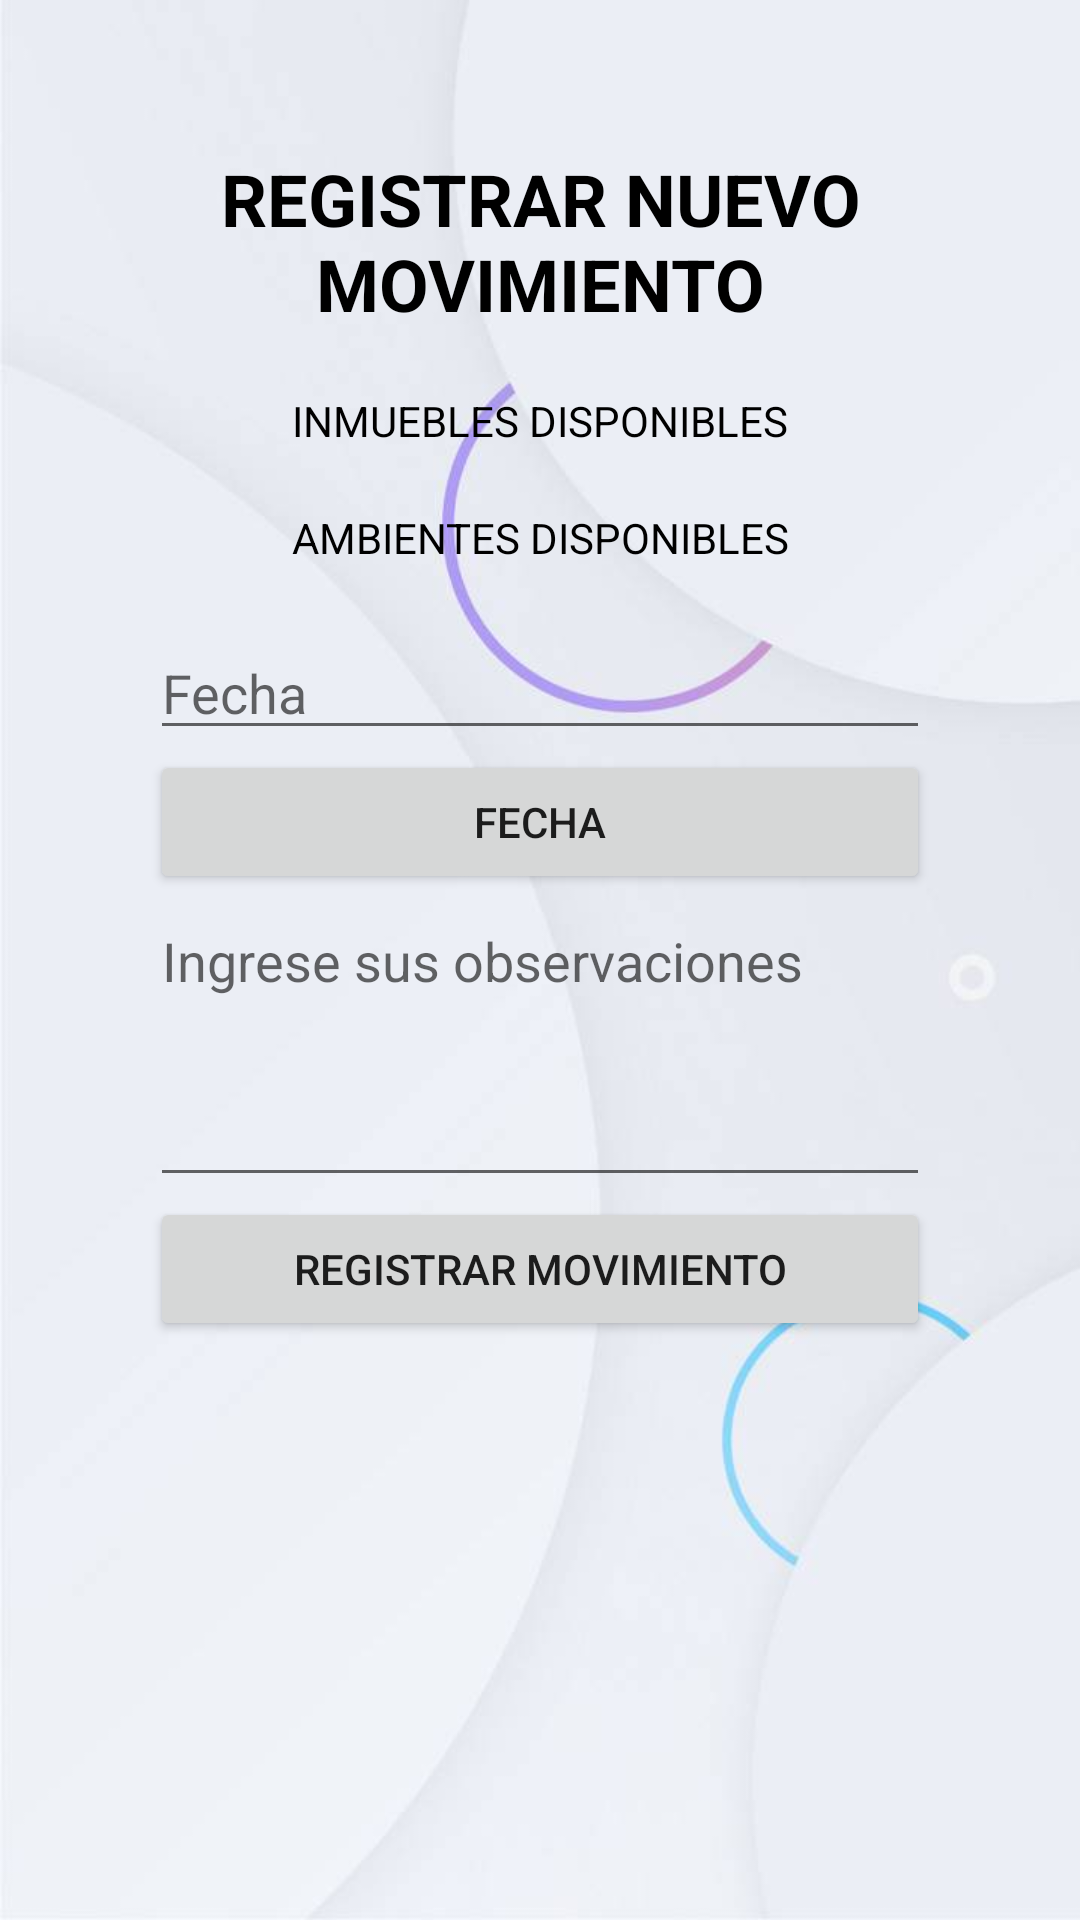

Write the Android layout XML for this screen, with the resource values it uses.
<!-- AndroidManifest.xml: application theme AppTheme -->
<!-- res/layout/activity_register_movimiento.xml -->
<?xml version="1.0" encoding="utf-8"?>
<LinearLayout xmlns:android="http://schemas.android.com/apk/res/android"
    xmlns:app="http://schemas.android.com/apk/res-auto"
    xmlns:tools="http://schemas.android.com/tools"
    android:layout_width="match_parent"
    android:layout_height="match_parent"
    tools:context=".RegisterMovimiento"
    android:background="@drawable/operate"
    android:orientation="vertical"
    android:padding="50dp">

    <ScrollView
        android:layout_width="match_parent"
        android:layout_height="match_parent">
        <LinearLayout
            android:layout_width="match_parent"
            android:layout_height="wrap_content"
            android:gravity="center"
            android:orientation="vertical">
    <TextView
        android:id="@+id/textMovimiento"
        android:layout_width="wrap_content"
        android:layout_height="wrap_content"
        android:layout_marginBottom="20dp"
        android:text="REGISTRAR NUEVO MOVIMIENTO"
        android:textAlignment="center"
        android:textColor="#000000"
        android:textSize="24sp"
        android:textStyle="bold"
        tools:layout_editor_absoluteX="179dp"
        tools:layout_editor_absoluteY="18dp" />

    <TextView
        android:id="@+id/textSpiner5"
        android:layout_width="match_parent"
        android:layout_height="wrap_content"
        android:text="INMUEBLES DISPONIBLES"
        android:textAlignment="center"
        android:textColor="#000000" />
    <Spinner
        android:id="@+id/sppElemee"
        android:layout_width="match_parent"
        android:layout_height="wrap_content"
        android:layout_alignParentTop="true"
        android:layout_centerHorizontal="true"
        android:popupBackground="#5E5E66"
        android:background="#232E63"
        android:layout_marginBottom="20dp"/>

    <TextView
        android:id="@+id/textSpiner6"
        android:layout_width="match_parent"
        android:layout_height="wrap_content"
        android:text="AMBIENTES DISPONIBLES"
        android:textAlignment="center"
        android:textColor="#000000" />
    <Spinner
        android:id="@+id/sppAmbii"
        android:layout_width="match_parent"
        android:layout_height="wrap_content"
        android:layout_alignParentTop="true"
        android:layout_centerHorizontal="true"
        android:popupBackground="#5E5E66"
        android:background="#232E63"
        android:layout_marginBottom="20dp"/>

    <EditText
        android:id="@+id/editDate"
        android:layout_width="match_parent"
        android:layout_height="wrap_content"
        android:autoText="false"
        android:ems="10"
        android:hint="Fecha"
        android:inputType="textPersonName" />

    <Button
        android:id="@+id/btnObtenerFecha"
        android:layout_width="match_parent"
        android:layout_height="wrap_content"
        android:text="FECHA" />

    <EditText
        android:id="@+id/editObsevacion"
        android:layout_width="match_parent"
        android:layout_height="101dp"
        android:ems="10"
        android:gravity="start|top"
        android:hint="Ingrese sus observaciones"
        android:inputType="textMultiLine"
        android:maxLength="50" />

    <Button
        android:id="@+id/btnRegisterMov"
        android:layout_width="match_parent"
        android:layout_height="wrap_content"
        android:text="REGISTRAR MOVIMIENTO" />
        </LinearLayout>
    </ScrollView>
</LinearLayout>
<!-- resources referenced by this layout -->
<resources>
  <!-- drawable operate: jpg bitmap (drawable, 20580 bytes) -->
  <style name="AppTheme" parent="Theme.AppCompat.Light.NoActionBar">
          
          <item name="colorPrimary">@color/colorPrimary</item>
          <item name="colorPrimaryDark">@color/colorPrimaryDark</item>
          <item name="colorAccent">@color/colorAccent</item>
      </style>
  <color name="colorPrimary">#5E5E66</color>
  <color name="colorPrimaryDark">#3F3F42</color>
  <color name="colorAccent">#FFFFFF</color>
</resources>
